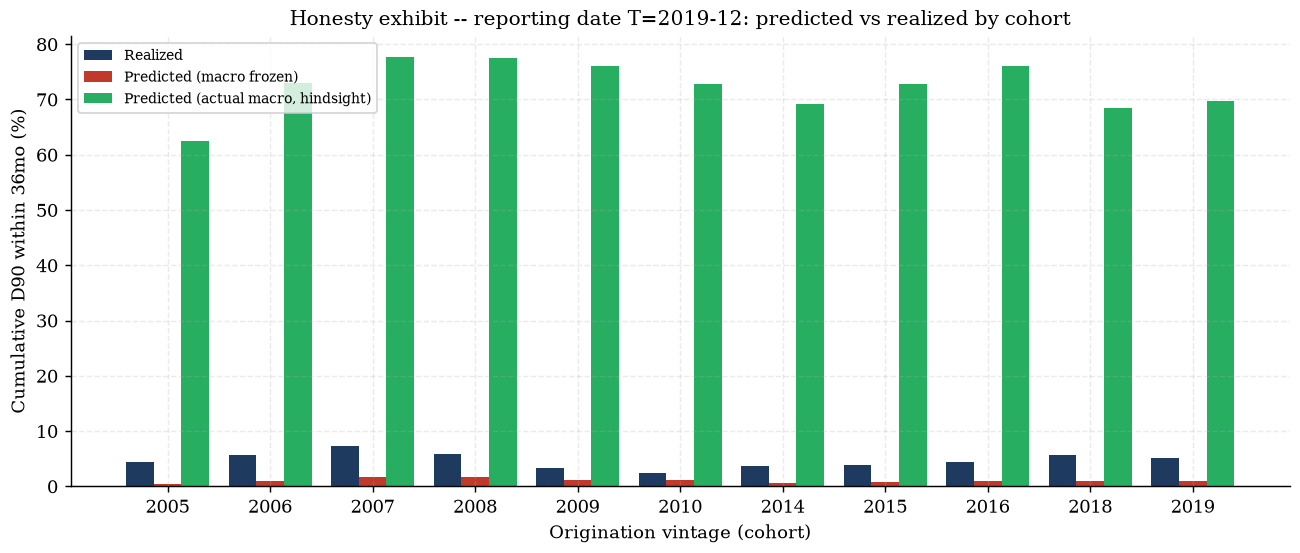

Data behind this chart, as committed beside it:
vintage, n_loans, realized_cum_d90, predicted_cum_d90_frozen, predicted_cum_d90_actual, miss_ratio_frozen, miss_ratio_actual
2005, 2697, 0.04412, 0.004577, 0.625, 9.64, 0.07059
2006, 2146, 0.05592, 0.009966, 0.7306, 5.611, 0.07653
2007, 2467, 0.07337, 0.01651, 0.7763, 4.444, 0.09451
2008, 2553, 0.05836, 0.01706, 0.776, 3.422, 0.07521
2009, 5913, 0.03315, 0.0119, 0.7598, 2.785, 0.04363
2010, 7540, 0.02493, 0.01088, 0.7278, 2.291, 0.03426
2014, 20544, 0.03617, 0.006481, 0.6922, 5.58, 0.05224
2015, 29512, 0.03822, 0.007416, 0.7283, 5.154, 0.05248
2016, 35806, 0.04368, 0.009517, 0.7611, 4.59, 0.05739
2018, 40586, 0.05598, 0.01004, 0.685, 5.575, 0.08172
2019, 43544, 0.0513, 0.009355, 0.697, 5.484, 0.07361
ALL, 193308, 0.04601, 0.009198, 0.7152, 5.002, 0.06433
